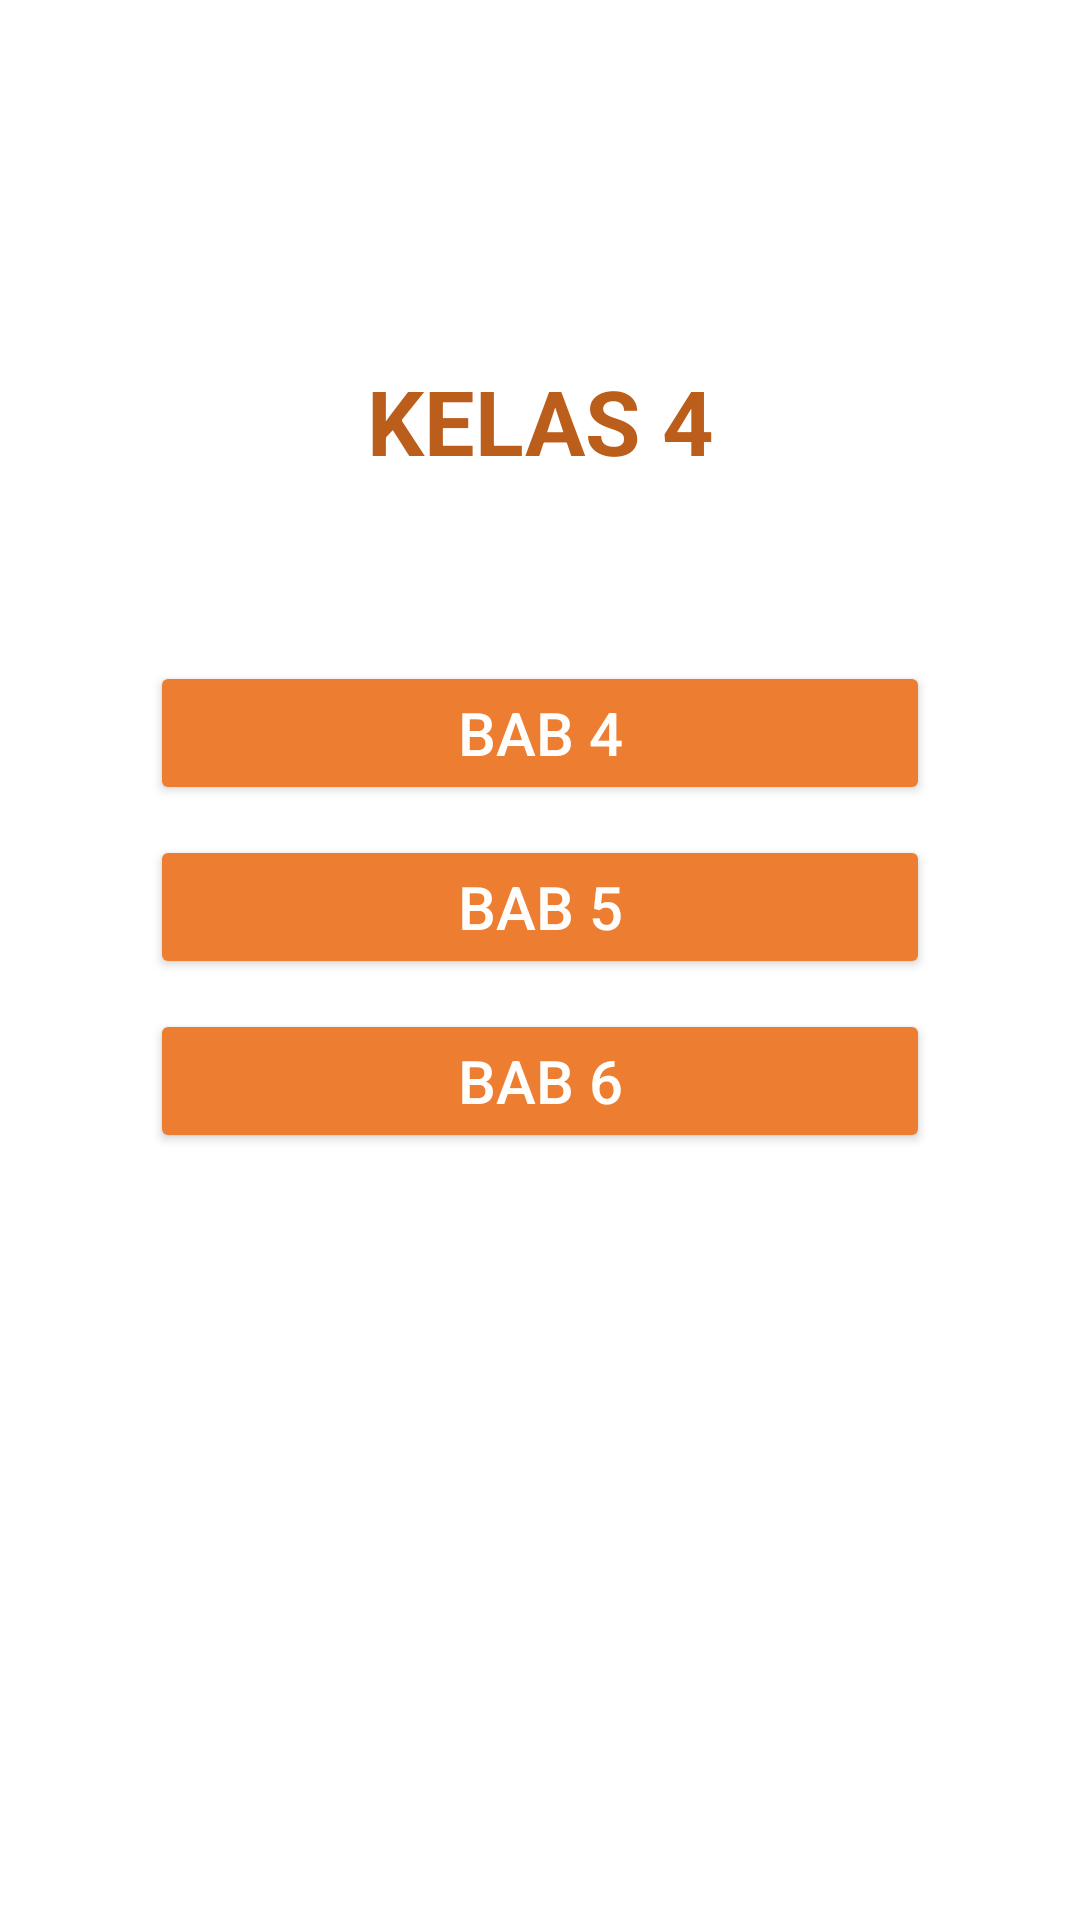

Reconstruct the res/layout file that produces this screen, plus the resources it refers to.
<!-- AndroidManifest.xml: application theme Theme.PerpusSMP -->
<!-- res/layout/activity_kelas4.xml -->
<?xml version="1.0" encoding="utf-8"?>
<LinearLayout xmlns:android="http://schemas.android.com/apk/res/android"
    xmlns:app="http://schemas.android.com/apk/res-auto"
    xmlns:tools="http://schemas.android.com/tools"
    android:layout_width="match_parent"
    android:layout_height="match_parent"
    android:orientation="vertical"
    tools:context=".home.Kelas4Activity">

    <TextView
        android:layout_width="match_parent"
        android:layout_height="wrap_content"
        android:textStyle="bold"
        android:textSize="30sp"
        android:textColor="@color/text_color"
        android:textAlignment="center"
        android:layout_marginTop="120dp"
        android:text="KELAS 4"/>

    <Button
        android:id="@+id/btnKlsToBab4"
        android:layout_width="260dp"
        android:layout_height="wrap_content"
        android:layout_gravity="center"
        android:layout_marginTop="60dp"
        android:backgroundTint="@color/button_color"
        android:textColor="@color/text_white"
        android:text="Bab 4"
        android:textSize="20sp"
        />

    <Button
        android:id="@+id/btnKlsToBab5"
        android:layout_width="260dp"
        android:layout_height="wrap_content"
        android:layout_gravity="center"
        android:layout_marginTop="10dp"
        android:backgroundTint="@color/button_color"
        android:textColor="@color/text_white"
        android:text="bab 5"
        android:textSize="20sp"
        />

    <Button
        android:id="@+id/btnKlsToBab6"
        android:layout_width="260dp"
        android:layout_height="wrap_content"
        android:layout_gravity="center"
        android:layout_marginTop="10dp"
        android:backgroundTint="@color/button_color"
        android:textColor="@color/text_white"
        android:text="bab 6"
        android:textSize="20sp"
        />

</LinearLayout>
<!-- resources referenced by this layout -->
<resources>
  <color name="button_color">#ed7d31</color>
  <color name="text_color">#bb5e1c</color>
  <color name="text_white">#fffefd</color>
  <style name="Theme.PerpusSMP" parent="Theme.MaterialComponents.Light">
          
          <item name="colorPrimary">@color/button_color</item>
          <item name="colorPrimaryVariant">@color/button_color</item>
          <item name="colorOnPrimary">@color/white</item>
          
          <item name="colorSecondary">@color/teal_200</item>
          <item name="colorSecondaryVariant">@color/teal_700</item>
          <item name="colorOnSecondary">@color/black</item>
          
          <item name="android:statusBarColor" tools:targetApi="l">?attr/colorPrimaryVariant</item>
          
      </style>
  <color name="white">#FFFFFFFF</color>
  <color name="teal_200">#FF03DAC5</color>
  <color name="teal_700">#FF018786</color>
  <color name="black">#FF000000</color>
</resources>
